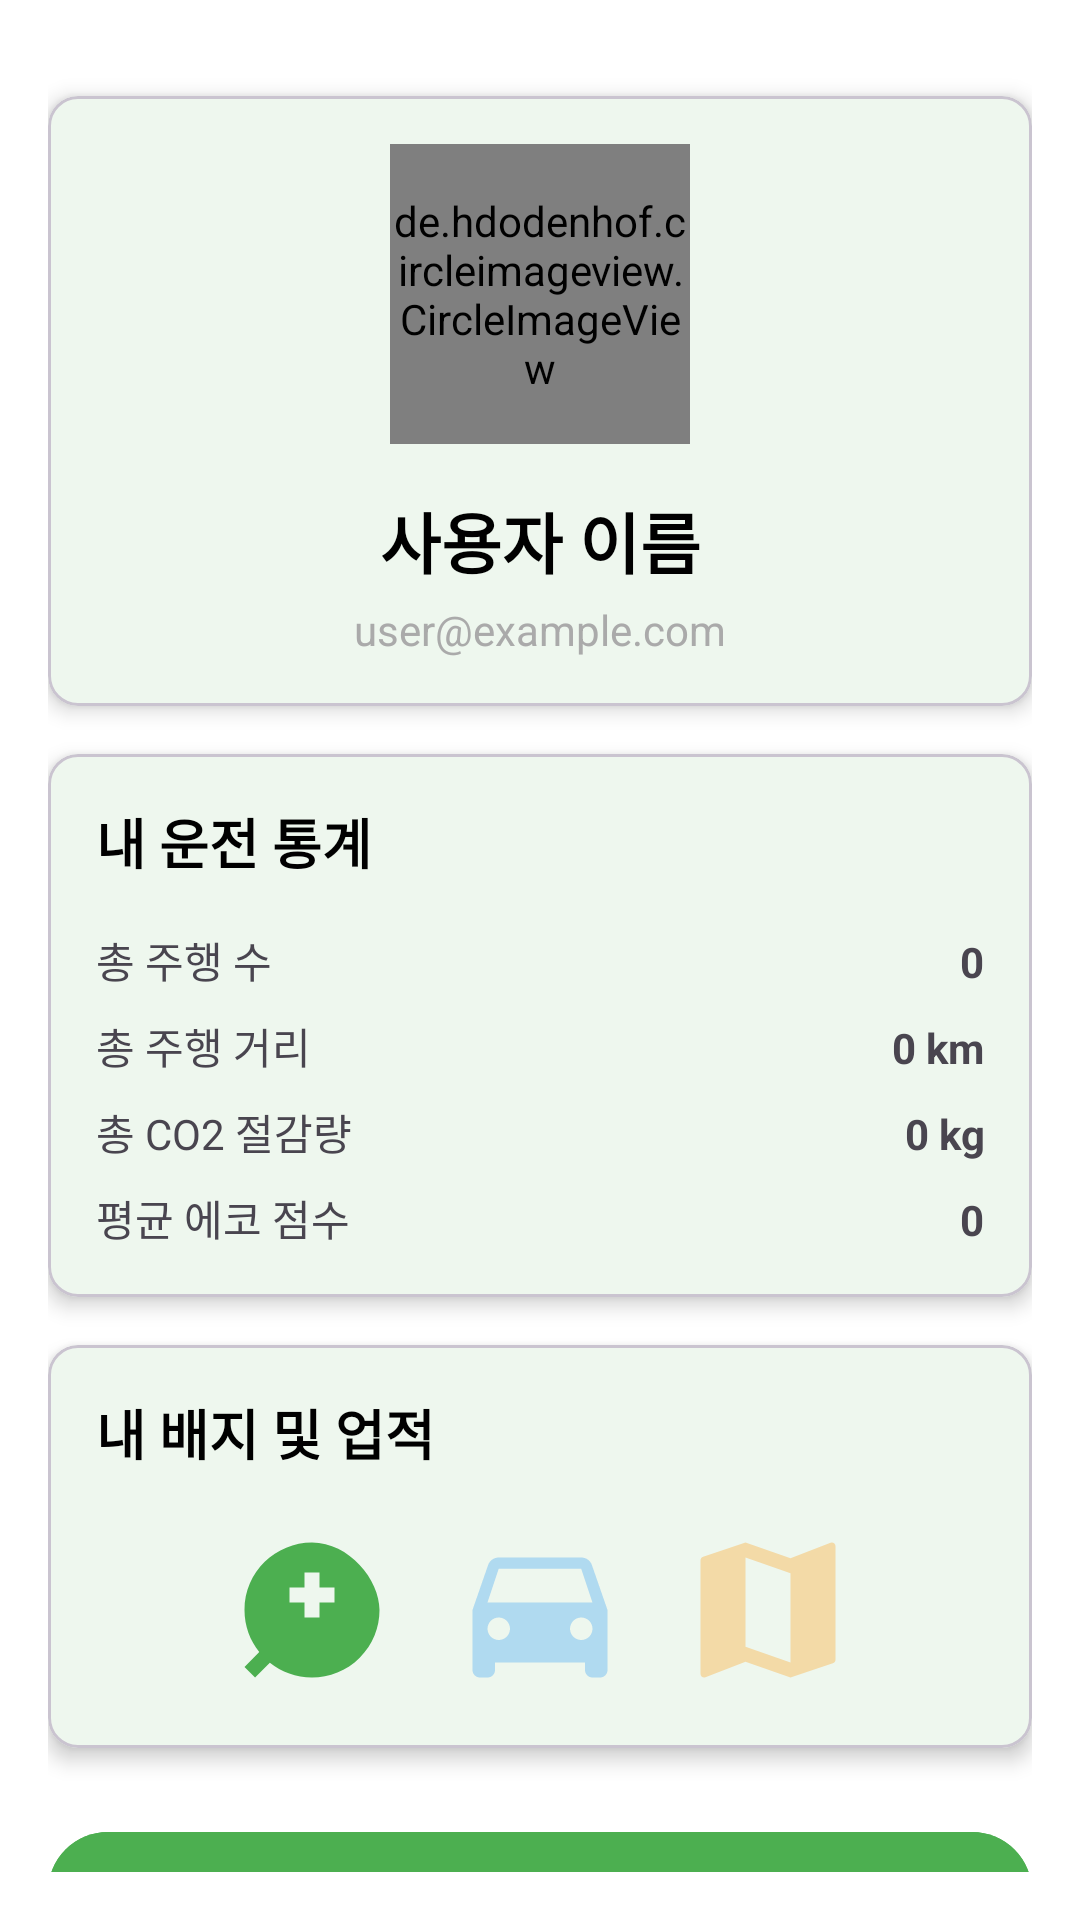

Android layout source for this screen:
<!-- AndroidManifest.xml: application theme Theme.EDA -->
<!-- res/layout/fragment_profile.xml -->
<?xml version="1.0" encoding="utf-8"?>
<androidx.constraintlayout.widget.ConstraintLayout
    xmlns:android="http://schemas.android.com/apk/res/android"
    xmlns:app="http://schemas.android.com/apk/res-auto"
    xmlns:tools="http://schemas.android.com/tools"
    android:layout_width="match_parent"
    android:layout_height="match_parent"
    android:background="@color/white"
    android:padding="16dp">

    <com.google.android.material.card.MaterialCardView
        android:id="@+id/profileCard"
        android:layout_width="match_parent"
        android:layout_height="wrap_content"
        app:cardCornerRadius="10dp"
        app:cardElevation="4dp"
        android:layout_marginTop="16dp"
        app:layout_constraintTop_toTopOf="parent"
        app:layout_constraintStart_toStartOf="parent"
        app:layout_constraintEnd_toEndOf="parent">

        <LinearLayout
            android:layout_width="match_parent"
            android:layout_height="wrap_content"
            android:orientation="vertical"
            android:padding="16dp">

            <de.hdodenhof.circleimageview.CircleImageView
                android:id="@+id/profileImageView"
                android:layout_width="100dp"
                android:layout_height="100dp"
                android:layout_gravity="center_horizontal"
                android:src="@drawable/ic_profile_placeholder" 
                app:civ_border_width="2dp"
                app:civ_border_color="@color/primary"/>

            <TextView
                android:id="@+id/userNameText"
                android:layout_width="match_parent"
                android:layout_height="wrap_content"
                android:layout_marginTop="16dp"
                android:gravity="center"
                android:text="사용자 이름"
                android:textSize="22sp"
                android:textStyle="bold"
                android:textColor="@android:color/black"/>

            <TextView
                android:id="@+id/userEmailText"
                android:layout_width="match_parent"
                android:layout_height="wrap_content"
                android:layout_marginTop="4dp"
                android:gravity="center"
                android:text="user@example.com"
                android:textSize="14sp"
                android:textColor="@android:color/darker_gray"/>
        </LinearLayout>
    </com.google.android.material.card.MaterialCardView>

    <com.google.android.material.card.MaterialCardView
        android:id="@+id/statsCard"
        android:layout_width="match_parent"
        android:layout_height="wrap_content"
        android:layout_marginTop="16dp"
        app:cardCornerRadius="10dp"
        app:cardElevation="4dp"
        app:layout_constraintTop_toBottomOf="@id/profileCard">

        <LinearLayout
            android:layout_width="match_parent"
            android:layout_height="wrap_content"
            android:orientation="vertical"
            android:padding="16dp">

            <TextView
                android:layout_width="match_parent"
                android:layout_height="wrap_content"
                android:text="내 운전 통계"
                android:textSize="18sp"
                android:textStyle="bold"
                android:textColor="@android:color/black"/>

            <GridLayout
                android:layout_width="match_parent"
                android:layout_height="wrap_content"
                android:layout_marginTop="16dp"
                android:columnCount="2"
                android:rowCount="4">

                
                <TextView
                    android:layout_width="0dp"
                    android:layout_height="wrap_content"
                    android:layout_columnWeight="1"
                    android:text="총 주행 수"
                    android:textSize="14sp"/>

                <TextView
                    android:id="@+id/totalDrivesValue"
                    android:layout_width="0dp"
                    android:layout_height="wrap_content"
                    android:layout_columnWeight="1"
                    android:gravity="end"
                    android:text="0"
                    android:textSize="14sp"
                    android:textStyle="bold"/>

                
                <TextView
                    android:layout_width="0dp"
                    android:layout_height="wrap_content"
                    android:layout_columnWeight="1"
                    android:layout_marginTop="8dp"
                    android:text="총 주행 거리"
                    android:textSize="14sp"/>

                <TextView
                    android:id="@+id/totalDistanceValue"
                    android:layout_width="0dp"
                    android:layout_height="wrap_content"
                    android:layout_columnWeight="1"
                    android:layout_marginTop="8dp"
                    android:gravity="end"
                    android:text="0 km"
                    android:textSize="14sp"
                    android:textStyle="bold"/>

                
                <TextView
                    android:layout_width="0dp"
                    android:layout_height="wrap_content"
                    android:layout_columnWeight="1"
                    android:layout_marginTop="8dp"
                    android:text="총 CO2 절감량"
                    android:textSize="14sp"/>

                <TextView
                    android:id="@+id/totalCO2SavedValue"
                    android:layout_width="0dp"
                    android:layout_height="wrap_content"
                    android:layout_columnWeight="1"
                    android:layout_marginTop="8dp"
                    android:gravity="end"
                    android:text="0 kg"
                    android:textSize="14sp"
                    android:textStyle="bold"/>

                
                <TextView
                    android:layout_width="0dp"
                    android:layout_height="wrap_content"
                    android:layout_columnWeight="1"
                    android:layout_marginTop="8dp"
                    android:text="평균 에코 점수"
                    android:textSize="14sp"/>

                <TextView
                    android:id="@+id/avgEcoScoreValue"
                    android:layout_width="0dp"
                    android:layout_height="wrap_content"
                    android:layout_columnWeight="1"
                    android:layout_marginTop="8dp"
                    android:gravity="end"
                    android:text="0"
                    android:textSize="14sp"
                    android:textStyle="bold"/>
            </GridLayout>
        </LinearLayout>
    </com.google.android.material.card.MaterialCardView>

    <com.google.android.material.card.MaterialCardView
        android:id="@+id/achievementCard"
        android:layout_width="match_parent"
        android:layout_height="wrap_content"
        android:layout_marginTop="16dp"
        app:cardCornerRadius="10dp"
        app:cardElevation="4dp"
        app:layout_constraintTop_toBottomOf="@id/statsCard">

        <LinearLayout
            android:layout_width="match_parent"
            android:layout_height="wrap_content"
            android:orientation="vertical"
            android:padding="16dp">

            <TextView
                android:layout_width="match_parent"
                android:layout_height="wrap_content"
                android:text="내 배지 및 업적"
                android:textSize="18sp"
                android:textStyle="bold"
                android:textColor="@android:color/black"/>

            <LinearLayout
                android:layout_width="match_parent"
                android:layout_height="wrap_content"
                android:orientation="horizontal"
                android:layout_marginTop="16dp"
                android:gravity="center">

                <ImageView
                    android:layout_width="60dp"
                    android:layout_height="60dp"
                    android:src="@drawable/ic_eco_badge"
                    android:layout_marginEnd="16dp"/>

                <ImageView
                    android:layout_width="60dp"
                    android:layout_height="60dp"
                    android:src="@drawable/ic_distance_badge"
                    android:layout_marginEnd="16dp"
                    android:alpha="0.3"/>

                <ImageView
                    android:layout_width="60dp"
                    android:layout_height="60dp"
                    android:src="@drawable/ic_trip_badge"
                    android:alpha="0.3"/>
            </LinearLayout>
        </LinearLayout>
    </com.google.android.material.card.MaterialCardView>

    <Button
        android:id="@+id/logoutButton"
        android:layout_width="match_parent"
        android:layout_height="wrap_content"
        android:layout_marginTop="24dp"
        android:text="로그아웃"
        android:backgroundTint="@color/primary"
        android:textColor="@android:color/white"
        app:layout_constraintTop_toBottomOf="@id/achievementCard"/>

</androidx.constraintlayout.widget.ConstraintLayout>
<!-- resources referenced by this layout -->
<resources>
  <color name="primary">#4CAF50</color>
  <color name="white">#FFFFFFFF</color>
  <!-- drawable ic_distance_badge (drawable) -->
  <?xml version="1.0" encoding="utf-8"?>
  <vector xmlns:android="http://schemas.android.com/apk/res/android"
      android:width="24dp"
      android:height="24dp"
      android:viewportWidth="24"
      android:viewportHeight="24">
      <path
          android:fillColor="#2196F3"
          android:pathData="M18.92,6.01C18.72,5.42 18.16,5 17.5,5h-11c-0.66,0 -1.21,0.42 -1.42,1.01L3,12v8c0,0.55 0.45,1 1,1h1c0.55,0 1,-0.45 1,-1v-1h12v1c0,0.55 0.45,1 1,1h1c0.55,0 1,-0.45 1,-1v-8l-2.08,-5.99zM6.5,16c-0.83,0 -1.5,-0.67 -1.5,-1.5S5.67,13 6.5,13s1.5,0.67 1.5,1.5S7.33,16 6.5,16zM17.5,16c-0.83,0 -1.5,-0.67 -1.5,-1.5s0.67,-1.5 1.5,-1.5 1.5,0.67 1.5,1.5 -0.67,1.5 -1.5,1.5zM5,11l1.5,-4.5h11L19,11L5,11z"/>
  </vector>
  <!-- drawable ic_eco_badge (drawable) -->
  <?xml version="1.0" encoding="utf-8"?>
  <vector xmlns:android="http://schemas.android.com/apk/res/android"
      android:width="24dp"
      android:height="24dp"
      android:viewportWidth="24"
      android:viewportHeight="24">
      <path
          android:fillColor="#4CAF50"
          android:pathData="M12,3c-4.8,0 -9,3.86 -9,9c0,2.12 0.74,4.07 1.97,5.61L3,19.59L4.41,21l1.97,-1.97C7.93,20.26 9.88,21 12,21c2.3,0 4.61,-0.88 6.36,-2.64C20.12,16.61 21,14.3 21,12l0,0C21,7.97 16.95,3 12,3zM15,11h-2v2h-2v-2H9V9h2V7h2v2h2V11z"/>
  </vector>
  <!-- drawable ic_profile_placeholder (drawable) -->
  <?xml version="1.0" encoding="utf-8"?>
  <vector xmlns:android="http://schemas.android.com/apk/res/android"
      android:width="24dp"
      android:height="24dp"
      android:viewportWidth="24"
      android:viewportHeight="24">
      <path
          android:fillColor="#4CAF50"
          android:pathData="M12,2C6.48,2 2,6.48 2,12s4.48,10 10,10 10,-4.48 10,-10S17.52,2 12,2zM12,5c1.66,0 3,1.34 3,3s-1.34,3 -3,3 -3,-1.34 -3,-3 1.34,-3 3,-3zM12,19.2c-2.5,0 -4.71,-1.28 -6,-3.22 0.03,-1.99 4,-3.08 6,-3.08 1.99,0 5.97,1.09 6,3.08 -1.29,1.94 -3.5,3.22 -6,3.22z"/>
  </vector>
  <!-- drawable ic_trip_badge (drawable) -->
  <?xml version="1.0" encoding="utf-8"?>
  <vector xmlns:android="http://schemas.android.com/apk/res/android"
      android:width="24dp"
      android:height="24dp"
      android:viewportWidth="24"
      android:viewportHeight="24">
      <path
          android:fillColor="#FF9800"
          android:pathData="M20.5,3l-0.16,0.03L15,5.1 9,3 3.36,4.9c-0.21,0.07 -0.36,0.25 -0.36,0.48V20.5c0,0.28 0.22,0.5 0.5,0.5l0.16,-0.03L9,18.9l6,2.1 5.64,-1.9c0.21,-0.07 0.36,-0.25 0.36,-0.48V3.5c0,-0.28 -0.22,-0.5 -0.5,-0.5zM15,19l-6,-2.11V5l6,2.11V19z"/>
  </vector>
  <color name="primary_dark">#388E3C</color>
  <color name="primary_light">#C8E6C9</color>
  <color name="accent">#8BC34A</color>
  <color name="accent_light">#DCEDC8</color>
  <color name="black">#FF000000</color>
  <color name="background">#F5F5F5</color>
  <color name="text_primary">#212121</color>
  <color name="text_secondary">#757575</color>
  <style name="ShapeAppearance.EDA.SmallComponent" parent="ShapeAppearance.Material3.SmallComponent">
          <item name="cornerFamily">rounded</item>
          <item name="cornerSize">12dp</item>
      </style>
  <style name="ShapeAppearance.EDA.MediumComponent" parent="ShapeAppearance.Material3.MediumComponent">
          <item name="cornerFamily">rounded</item>
          <item name="cornerSize">16dp</item>
      </style>
  <style name="ShapeAppearance.EDA.LargeComponent" parent="ShapeAppearance.Material3.LargeComponent">
          <item name="cornerFamily">rounded</item>
          <item name="cornerSize">20dp</item>
      </style>
</resources>
